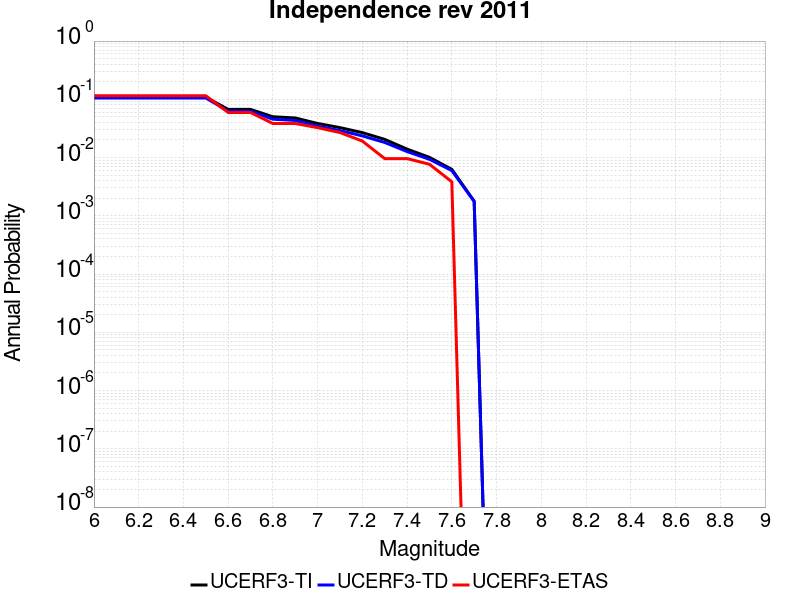

Data behind this chart, as committed beside it:
Magnitude, UCERF3-TI Prob, UCERF3-TD Prob, UCERF3-ETAS Prob
6.0, 0.109, 0.1055, 0.1152
6.1, 0.109, 0.1055, 0.1152
6.2, 0.109, 0.1055, 0.1152
6.3, 0.109, 0.1055, 0.1152
6.4, 0.109, 0.1055, 0.1152
6.5, 0.109, 0.1055, 0.1152
6.6, 0.06714, 0.06265, 0.0595
6.7, 0.06714, 0.06265, 0.0595
6.8, 0.05014, 0.04553, 0.03839
6.9, 0.04784, 0.04335, 0.03839
7.0, 0.03849, 0.03456, 0.03263
7.1, 0.03265, 0.02906, 0.02687
7.2, 0.02681, 0.02355, 0.01919
7.3, 0.02051, 0.01817, 0.009597
7.4, 0.01396, 0.01268, 0.009597
7.5, 0.01009, 0.009337, 0.007678
7.6, 0.006281, 0.005979, 0.003839
7.7, 0.00178, 0.00176, 0.0
